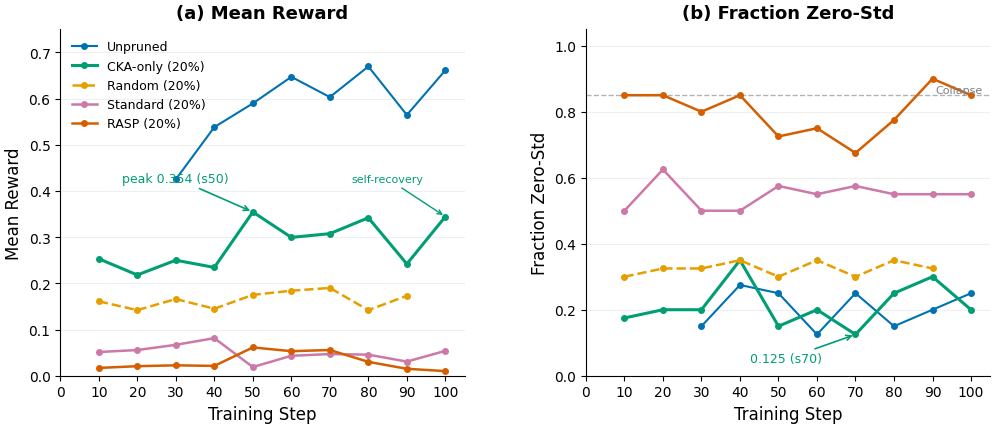

The script that saved this image: (Note: this script raises an exception after producing the figure.)
import matplotlib
matplotlib.use('Agg')
import matplotlib.pyplot as plt
import numpy as np

plt.rcParams.update({
    'font.family': 'DejaVu Sans',
    'font.size': 11,
    'axes.titlesize': 13,
    'axes.labelsize': 12,
    'xtick.labelsize': 10,
    'ytick.labelsize': 10,
    'legend.fontsize': 9,
    'figure.dpi': 300,
    'savefig.dpi': 300,
    'savefig.bbox': 'tight',
    'savefig.pad_inches': 0.05,
    'axes.spines.top': False,
    'axes.spines.right': False,
})

# All data verified from W&B or server logs (2026-05-18)
methods = {
    'Unpruned': {
        'color': '#0072B2', 'ls': '-', 'lw': 1.5,
        # W&B run hwucjf2n (steps 30-100 only; steps 10-20 not logged)
        'steps':     [30, 40, 50, 60, 70, 80, 90, 100],
        'reward':    [0.4250, 0.5381, 0.5894, 0.6469, 0.6031, 0.6694, 0.5644, 0.6612],
        'frac_zero': [0.150, 0.275, 0.250, 0.125, 0.250, 0.150, 0.200, 0.250],
    },
    'CKA-only (20%)': {
        'color': '#009E73', 'ls': '-', 'lw': 2.2,
        # W&B run li451oi4 (verified 2026-05-18)
        'steps':     [10, 20, 30, 40, 50, 60, 70, 80, 90, 100],
        'reward':    [0.2531, 0.2181, 0.2500, 0.2344, 0.3544, 0.2994, 0.3075, 0.3419, 0.2419, 0.3444],
        'frac_zero': [0.175, 0.200, 0.200, 0.350, 0.150, 0.200, 0.125, 0.250, 0.300, 0.200],
    },
    'Random (20%)': {
        'color': '#E69F00', 'ls': '--', 'lw': 1.8,
        # From log file (W&B crashed); steps 10-90 only (timeout at step 97)
        'steps':     [10, 20, 30, 40, 50, 60, 70, 80, 90],
        'reward':    [0.161, 0.142, 0.166, 0.145, 0.175, 0.184, 0.190, 0.142, 0.173],
        'frac_zero': [0.300, 0.325, 0.325, 0.350, 0.300, 0.350, 0.300, 0.350, 0.325],
    },
    'Standard (20%)': {
        'color': '#CC79A7', 'ls': '-', 'lw': 1.8,
        # W&B run tyv20u2k (verified 2026-05-18)
        'steps':     [10, 20, 30, 40, 50, 60, 70, 80, 90, 100],
        'reward':    [0.0513, 0.0556, 0.0669, 0.0813, 0.0188, 0.0431, 0.0469, 0.0456, 0.0306, 0.0538],
        'frac_zero': [0.500, 0.625, 0.500, 0.500, 0.575, 0.550, 0.575, 0.550, 0.550, 0.550],
    },
    'RASP (20%)': {
        'color': '#D55E00', 'ls': '-', 'lw': 1.8,
        # From westd-11672 log grpo_rasp_20_fair.log (verified 2026-05-18)
        'steps':     [10, 20, 30, 40, 50, 60, 70, 80, 90, 100],
        'reward':    [0.01688, 0.02063, 0.02250, 0.02125, 0.06125, 0.05312, 0.05563, 0.030, 0.015, 0.010],
        'frac_zero': [0.850, 0.850, 0.800, 0.850, 0.725, 0.750, 0.675, 0.775, 0.900, 0.850],
    },
}

fig, (ax_a, ax_b) = plt.subplots(1, 2, figsize=(12, 4.5))
plt.subplots_adjust(wspace=0.3)

# --- Subplot (a): Mean Reward ---
for name, d in methods.items():
    ax_a.plot(d['steps'], d['reward'], color=d['color'], linestyle=d['ls'],
              linewidth=d['lw'], marker='o', markersize=4, label=name, zorder=3)

ax_a.set_xlabel('Training Step')
ax_a.set_ylabel('Mean Reward')
ax_a.set_xlim(0, 105)
ax_a.set_ylim(0, 0.75)
ax_a.set_xticks(np.arange(0, 110, 10))
ax_a.grid(True, axis='y', alpha=0.3, color='#cccccc', zorder=0)
ax_a.set_title('(a) Mean Reward', fontweight='bold', pad=8)

ax_a.annotate('peak 0.354 (s50)',
              xy=(50, 0.3544), xytext=(30, 0.42),
              fontsize=9, color='#009E73',
              arrowprops=dict(arrowstyle='->', color='#009E73', lw=1.2),
              ha='center')

ax_a.annotate('self-recovery',
              xy=(100, 0.3444), xytext=(85, 0.42),
              fontsize=8, color='#009E73', ha='center',
              arrowprops=dict(arrowstyle='->', color='#009E73', lw=1.0))

ax_a.legend(loc='upper left', frameon=False, ncol=1)

# --- Subplot (b): Fraction Zero-Std ---
for name, d in methods.items():
    ax_b.plot(d['steps'], d['frac_zero'], color=d['color'], linestyle=d['ls'],
              linewidth=d['lw'], marker='o', markersize=4, label=name, zorder=3)

ax_b.set_xlabel('Training Step')
ax_b.set_ylabel('Fraction Zero-Std')
ax_b.set_xlim(0, 105)
ax_b.set_ylim(0, 1.05)
ax_b.set_xticks(np.arange(0, 110, 10))
ax_b.grid(True, axis='y', alpha=0.3, color='#cccccc', zorder=0)
ax_b.set_title('(b) Fraction Zero-Std', fontweight='bold', pad=8)

ax_b.axhline(y=0.85, color='grey', linestyle='--', linewidth=1.0, alpha=0.6, zorder=1)
ax_b.text(103, 0.85, 'Collapse', fontsize=8, color='grey', ha='right', va='bottom')

ax_b.annotate('0.125 (s70)',
              xy=(70, 0.125), xytext=(52, 0.04),
              fontsize=9, color='#009E73',
              arrowprops=dict(arrowstyle='->', color='#009E73', lw=1.2),
              ha='center')

outdir = '/home/ubuntu/.agent-ml-research-idea_gen_0509_17/projects/recovery_aware_struct_prune'
fig.savefig(f'{outdir}/artifacts/figures/fig2_reward_trajectories.pdf')
fig.savefig(f'{outdir}/artifacts/figures/fig2_reward_trajectories.png')
fig.savefig(f'{outdir}/paper/figures/paper/fig2_reward_trajectories.pdf')
fig.savefig(f'{outdir}/paper/figures/paper/fig2_reward_trajectories.png')
plt.close()

import os
for loc in ['artifacts/figures', 'paper/figures/paper']:
    path = f'{outdir}/{loc}/fig2_reward_trajectories.pdf'
    if os.path.exists(path):
        print(f'{path}: {os.path.getsize(path)} bytes')
print('Done')
